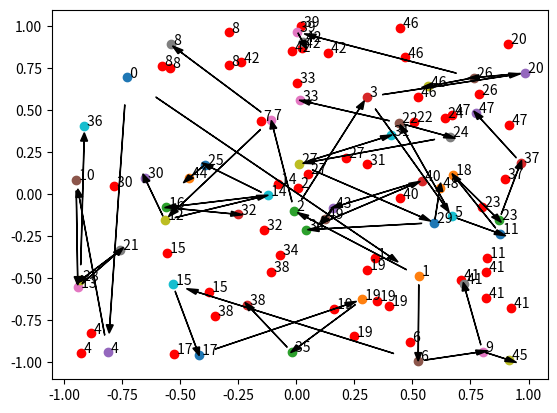

Write the Python code that produced this figure.
def get_points(num_points, x0, x1, y0, y1, seed):
    import random
    random.seed(seed)
    return [(random.uniform(x0, x1), random.uniform(y0, y1)) for _ in range(num_points)]


def draw_point(point, text, ax):
    x, y = point
    ax.scatter([x], [y])
    ax.annotate(' {0}'.format(text), (x, y))


def draw_line(point1, point2, ax):
    x1, y1 = point1
    x2, y2 = point2
    u = x2 - x1
    v = y2 - y1
    x1 += 0.1*u
    y1 += 0.1*v
    u *= 0.8
    v *= 0.8
    ax.arrow(x1, y1, u, v, head_width=0.03, head_length=0.05, fc='k', ec='k')


def get_distance(p1, p2):
    import math
    return math.sqrt((p2[0] - p1[0])**2.0 + (p2[1] - p1[1])**2.0)


class BinaryTree():

    def __init__(self, coordinates, index, parent, split_dimension):
        self.children = [None, None]
        self.parent = parent
        self.coordinates = coordinates
        self.index = index
        self.split_dimension = split_dimension

    def get_coordinates(self):
        return self.coordinates

    def get_index(self):
        return self.index

    def get_children(self):
        return [child for child in self.children if child is not None]

    def get_parent(self):
        return self.parent

    def get_signed_distance_to_split(self, coordinates):
        return self.coordinates[self.split_dimension] - coordinates[self.split_dimension]

    def get_distance_to_node(self, coordinates):
        return get_distance(self.coordinates, coordinates)

    def get_position(self, coordinates):
        if self.get_signed_distance_to_split(coordinates) > 0:
            # insert "right"
            return 1
        else:
            # insert "left"
            return 0

    def insert(self, coordinates, index):
        position = self.get_position(coordinates)
        if self.children[position] is None:
            # child position is vacant, create child
            if self.split_dimension == 0:
                d = 1
            else:
                d = 0
            self.children[position] = BinaryTree(coordinates=coordinates, index=index, parent=self, split_dimension=d)
        else:
            # child position is full, pass creation on to child
            self.children[position].insert(coordinates, index)

    def guess_node(self, p):
        position = self.get_position(p)
        if self.children[position] is None:
            # child position is vacant
            return self
        else:
            # child position is full
            return self.children[position].guess_node(p)


def draw_tree(tree, ax):
    if tree is not None:
        p = tree.get_coordinates()
        index = tree.get_index()
        draw_point(p, index, ax)
        for child in tree.get_children():
            draw_tree(child, ax)
            draw_line(p, child.get_coordinates(), ax)


def traverse(node, ref_point, index, distance, indices_traversed):

    i = node.get_index()
    if i in indices_traversed:
        # in case we have already checked this node, we return
        return index, distance, indices_traversed
    else:
        indices_traversed.add(i)

    d = node.get_distance_to_node(ref_point)

    if d < distance:
        index = i
        distance = d

    ref_to_split = node.get_signed_distance_to_split(ref_point)

    for child in node.get_children():
        child_to_split = node.get_signed_distance_to_split(child.get_coordinates())
        # only consider child if radius is larger than distance to split line
        # or if it is smaller, then only consider the child on the same side as the reference point
        if (abs(ref_to_split) < distance) or (ref_to_split*child_to_split > 0.0):
            index, distance, indices_traversed = traverse(child, ref_point, index, distance, indices_traversed)

    parent = node.get_parent()
    if parent is None:
        # we have reached the root so we are done
        return index, distance, indices_traversed
    else:
        # we go one level up
        return traverse(parent, ref_point, index, distance, indices_traversed)


def find_neighbor(ref_point, tree, ax, plot):
    import sys

    node = tree.guess_node(ref_point)
    index, distance, indices_traversed = traverse(node=node,
                                                  ref_point=ref_point,
                                                  index=node.get_index(),
                                                  distance=sys.float_info.max,
                                                  indices_traversed=set())

#   print('nearest with index {0} and distance {1} after {2} steps'.format(index, distance, len(indices_traversed)))

    if plot:
        ax.scatter([ref_point[0]], [ref_point[1]], color='red')
        ax.annotate(' {0}'.format(index), ref_point)

    return index, distance


def get_distance_naive(point, other_points):
    import sys
    import math
    d = sys.float_info.max
    for other_point in other_points:
            _d = math.sqrt((other_point[0] - point[0])**2.0 + (other_point[1] - point[1])**2.0)
            if _d < d:
                d = _d
    return d


def get_all_distances_naive(points_a, points_b):
    return [get_distance_naive(point, points_b) for point in points_a]


def main():
    import matplotlib.pyplot as plt
    import sys
    import time

    x0 = -1.0
    x1 = 1.0
    y0 = x0
    y1 = x1
    num_points = 50
    seed = 1
    plot = True

    points = get_points(num_points, x0, x1, y0, y1, seed)

    tree = BinaryTree(coordinates=points[0], index=0, parent=None, split_dimension=0)
    for i, point in enumerate(points):
        if i > 0:
            tree.insert(point, i)

    if plot:
        fig, ax = plt.subplots()
    else:
        ax = None

    ref_points = get_points(num_points, x0, x1, y0, y1, seed + 1)

    t0 = time.time()
    distances_naive = get_all_distances_naive(ref_points, points)
    print('time used:', time.time() - t0)

    t0 = time.time()
    distances = []
    for point in ref_points:
        index, distance = find_neighbor(point, tree, ax, plot=plot)
        distances.append(distance)
    print('time used:', time.time() - t0)

    for i, distance in enumerate(distances):
        if abs(distance - distances_naive[i]) > 1.0e-7:
            sys.stderr.write('ERROR\n')
            sys.exit(1)

    print('all fine')

    if plot:
        draw_tree(tree, ax)
        plt.show()


if __name__ == '__main__':
    main()
